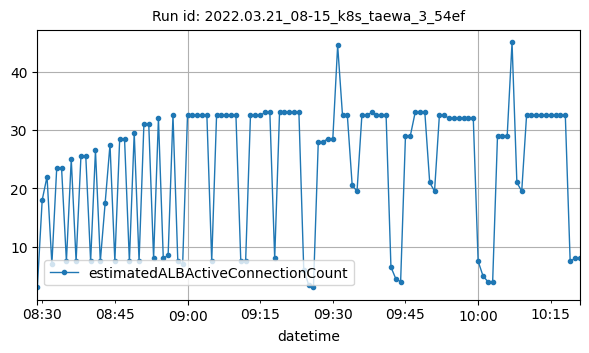

Data behind this chart, as committed beside it:
datetime, estimatedALBActiveConnectionCount
2022-03-21T08:29:00Z, 3
2022-03-21T08:30:00Z, 18
2022-03-21T08:31:00Z, 22
2022-03-21T08:32:00Z, 7
2022-03-21T08:33:00Z, 23.5
2022-03-21T08:34:00Z, 23.5
2022-03-21T08:35:00Z, 7.5
2022-03-21T08:36:00Z, 25
2022-03-21T08:37:00Z, 7.5
2022-03-21T08:38:00Z, 25.5
2022-03-21T08:39:00Z, 25.5
2022-03-21T08:40:00Z, 7.5
2022-03-21T08:41:00Z, 26.5
2022-03-21T08:42:00Z, 7.5
2022-03-21T08:43:00Z, 17.5
2022-03-21T08:44:00Z, 27.5
2022-03-21T08:45:00Z, 7.5
2022-03-21T08:46:00Z, 28.5
2022-03-21T08:47:00Z, 28.5
2022-03-21T08:48:00Z, 7.5
2022-03-21T08:49:00Z, 29.5
2022-03-21T08:50:00Z, 7.5
2022-03-21T08:51:00Z, 31
2022-03-21T08:52:00Z, 31
2022-03-21T08:53:00Z, 8
2022-03-21T08:54:00Z, 32
2022-03-21T08:55:00Z, 8
2022-03-21T08:56:00Z, 8.5
2022-03-21T08:57:00Z, 32.5
2022-03-21T08:58:00Z, 7.5
2022-03-21T08:59:00Z, 7
2022-03-21T09:00:00Z, 32.5
2022-03-21T09:01:00Z, 32.5
2022-03-21T09:02:00Z, 32.5
2022-03-21T09:03:00Z, 32.5
2022-03-21T09:04:00Z, 32.5
2022-03-21T09:05:00Z, 7.5
2022-03-21T09:06:00Z, 32.5
2022-03-21T09:07:00Z, 32.5
2022-03-21T09:08:00Z, 32.5
2022-03-21T09:09:00Z, 32.5
2022-03-21T09:10:00Z, 32.5
2022-03-21T09:11:00Z, 7.5
2022-03-21T09:12:00Z, 7.5
2022-03-21T09:13:00Z, 32.5
2022-03-21T09:14:00Z, 32.5
2022-03-21T09:15:00Z, 32.5
2022-03-21T09:16:00Z, 33
2022-03-21T09:17:00Z, 33
2022-03-21T09:18:00Z, 8
2022-03-21T09:19:00Z, 33
2022-03-21T09:20:00Z, 33
2022-03-21T09:21:00Z, 33
2022-03-21T09:22:00Z, 33
2022-03-21T09:23:00Z, 33
2022-03-21T09:24:00Z, 6
2022-03-21T09:25:00Z, 3.5
2022-03-21T09:26:00Z, 3
2022-03-21T09:27:00Z, 28
2022-03-21T09:28:00Z, 28
... 53 more rows
